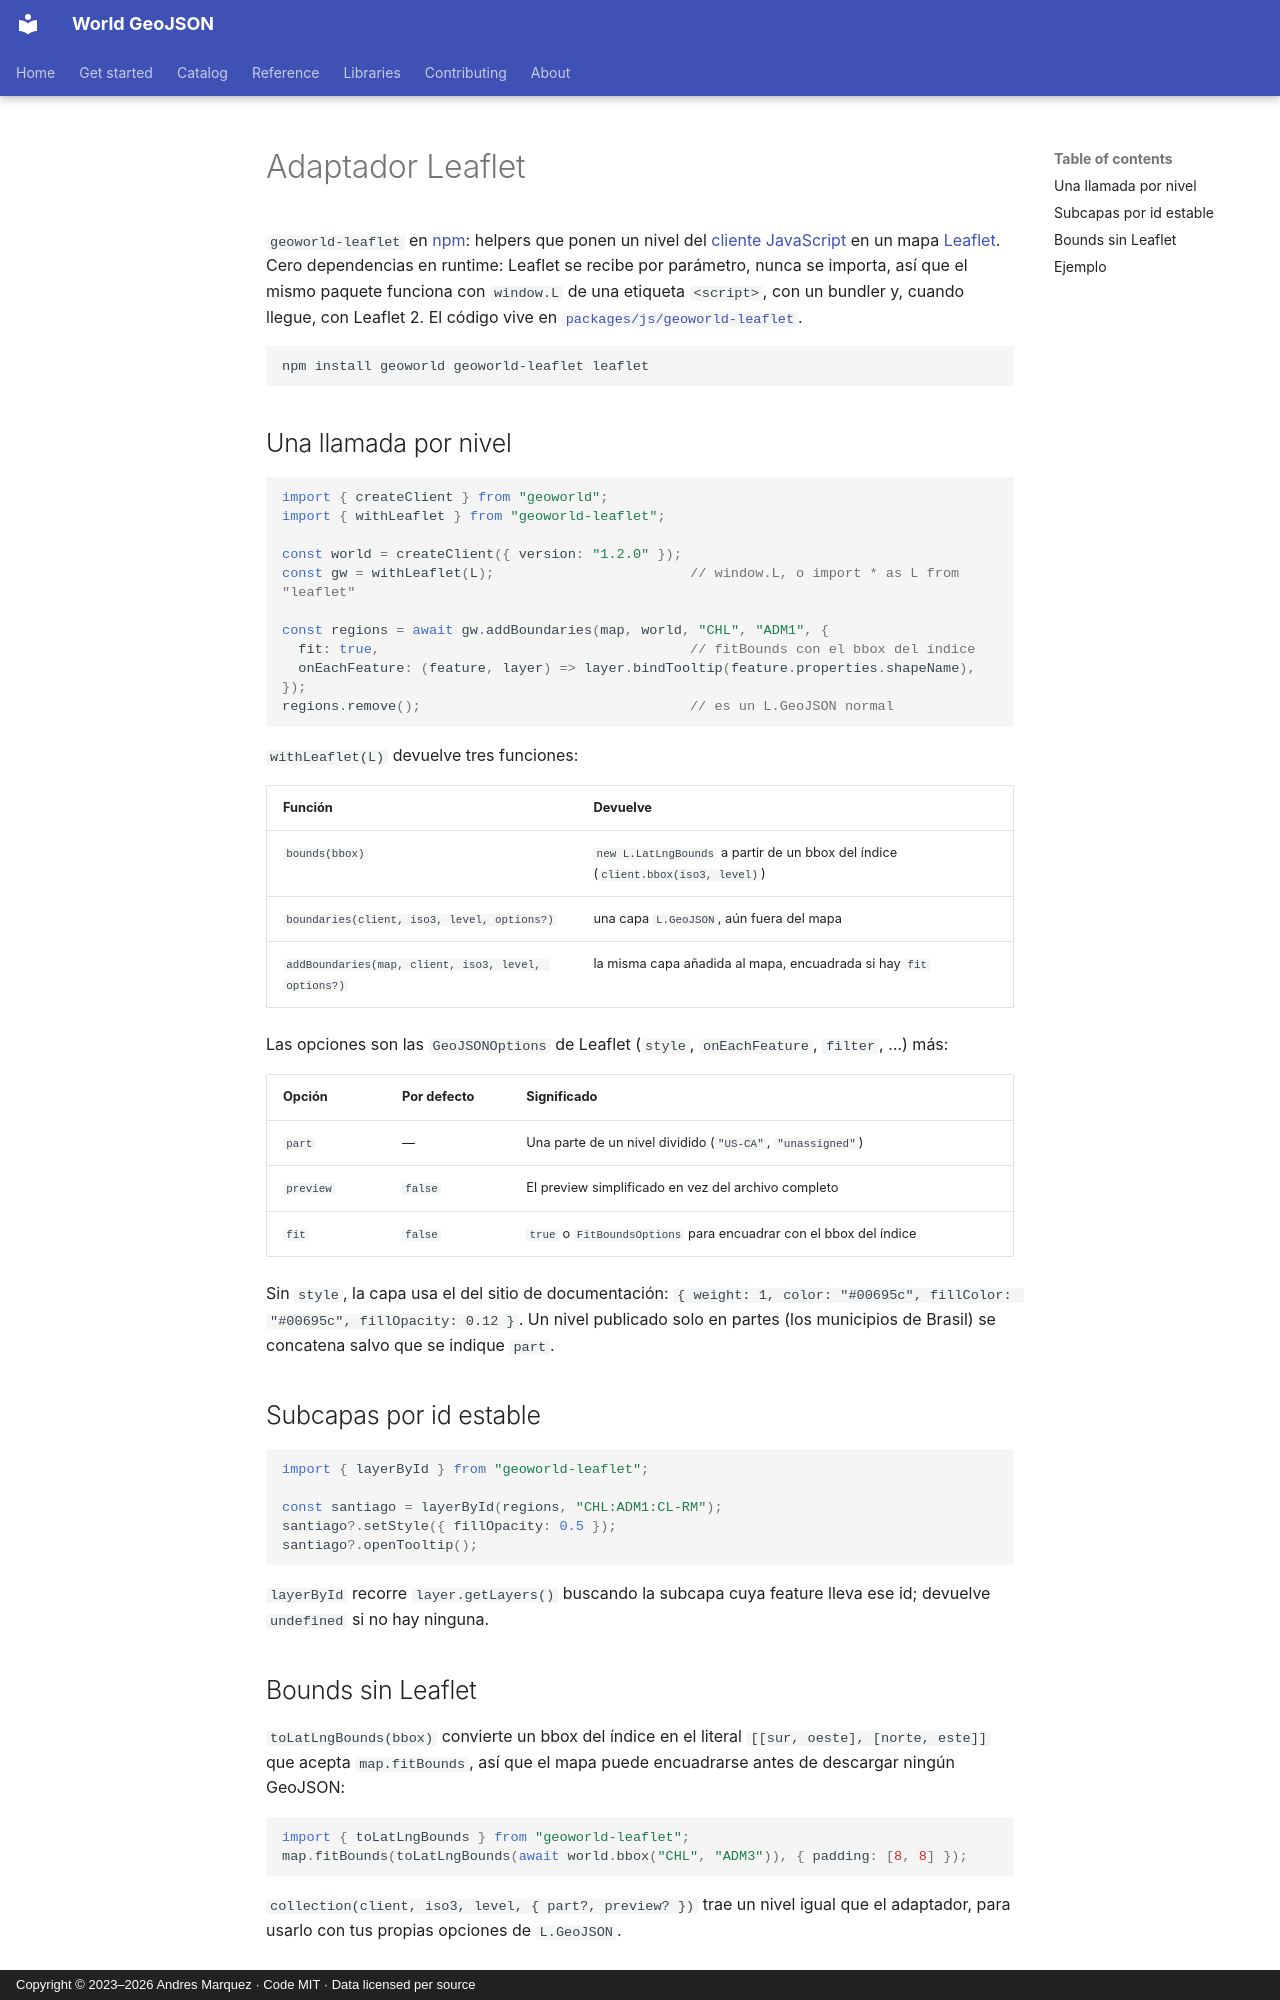

repository: andresgmg/World-GeoJSON · page: libraries/leaflet.es/index.html · generator: mkdocs · copyright: Copyright © 2023–2026 Andres Marquez · Code MIT · Data licensed per source

# Adaptador Leaflet

`geoworld-leaflet` en [npm](https://www.npmjs.com/package/geoworld-leaflet):
helpers que ponen un nivel del [cliente JavaScript](javascript.md) en un mapa
[Leaflet](https://leafletjs.com/). Cero dependencias en runtime: Leaflet se
recibe por parámetro, nunca se importa, así que el mismo paquete funciona con
`window.L` de una etiqueta `<script>`, con un bundler y, cuando llegue, con
Leaflet 2. El código vive en
[`packages/js/geoworld-leaflet`](https://github.com/andresgmg/World-GeoJSON/tree/main/packages/js/geoworld-leaflet).

```bash
npm install geoworld geoworld-leaflet leaflet
```

## Una llamada por nivel

```ts
import { createClient } from "geoworld";
import { withLeaflet } from "geoworld-leaflet";

const world = createClient({ version: "1.2.0" });
const gw = withLeaflet(L);                        // window.L, o import * as L from "leaflet"

const regions = await gw.addBoundaries(map, world, "CHL", "ADM1", {
  fit: true,                                      // fitBounds con el bbox del índice
  onEachFeature: (feature, layer) => layer.bindTooltip(feature.properties.shapeName),
});
regions.remove();                                 // es un L.GeoJSON normal
```

`withLeaflet(L)` devuelve tres funciones:

| Función | Devuelve |
|---|---|
| `bounds(bbox)` | `new L.LatLngBounds` a partir de un bbox del índice (`client.bbox(iso3, level)`) |
| `boundaries(client, iso3, level, options?)` | una capa `L.GeoJSON`, aún fuera del mapa |
| `addBoundaries(map, client, iso3, level, options?)` | la misma capa añadida al mapa, encuadrada si hay `fit` |

Las opciones son las `GeoJSONOptions` de Leaflet (`style`, `onEachFeature`,
`filter`, …) más:

| Opción | Por defecto | Significado |
|---|---|---|
| `part` | — | Una parte de un nivel dividido (`"US-CA"`, `"unassigned"`) |
| `preview` | `false` | El preview simplificado en vez del archivo completo |
| `fit` | `false` | `true` o `FitBoundsOptions` para encuadrar con el bbox del índice |

Sin `style`, la capa usa el del sitio de documentación:
`{ weight: 1, color: "#00695c", fillColor: "#00695c", fillOpacity: 0.12 }`.
Un nivel publicado solo en partes (los municipios de Brasil) se concatena
salvo que se indique `part`.

## Subcapas por id estable

```ts
import { layerById } from "geoworld-leaflet";

const santiago = layerById(regions, "CHL:ADM1:CL-RM");
santiago?.setStyle({ fillOpacity: 0.5 });
santiago?.openTooltip();
```

`layerById` recorre `layer.getLayers()` buscando la subcapa cuya feature
lleva ese id; devuelve `undefined` si no hay ninguna.
